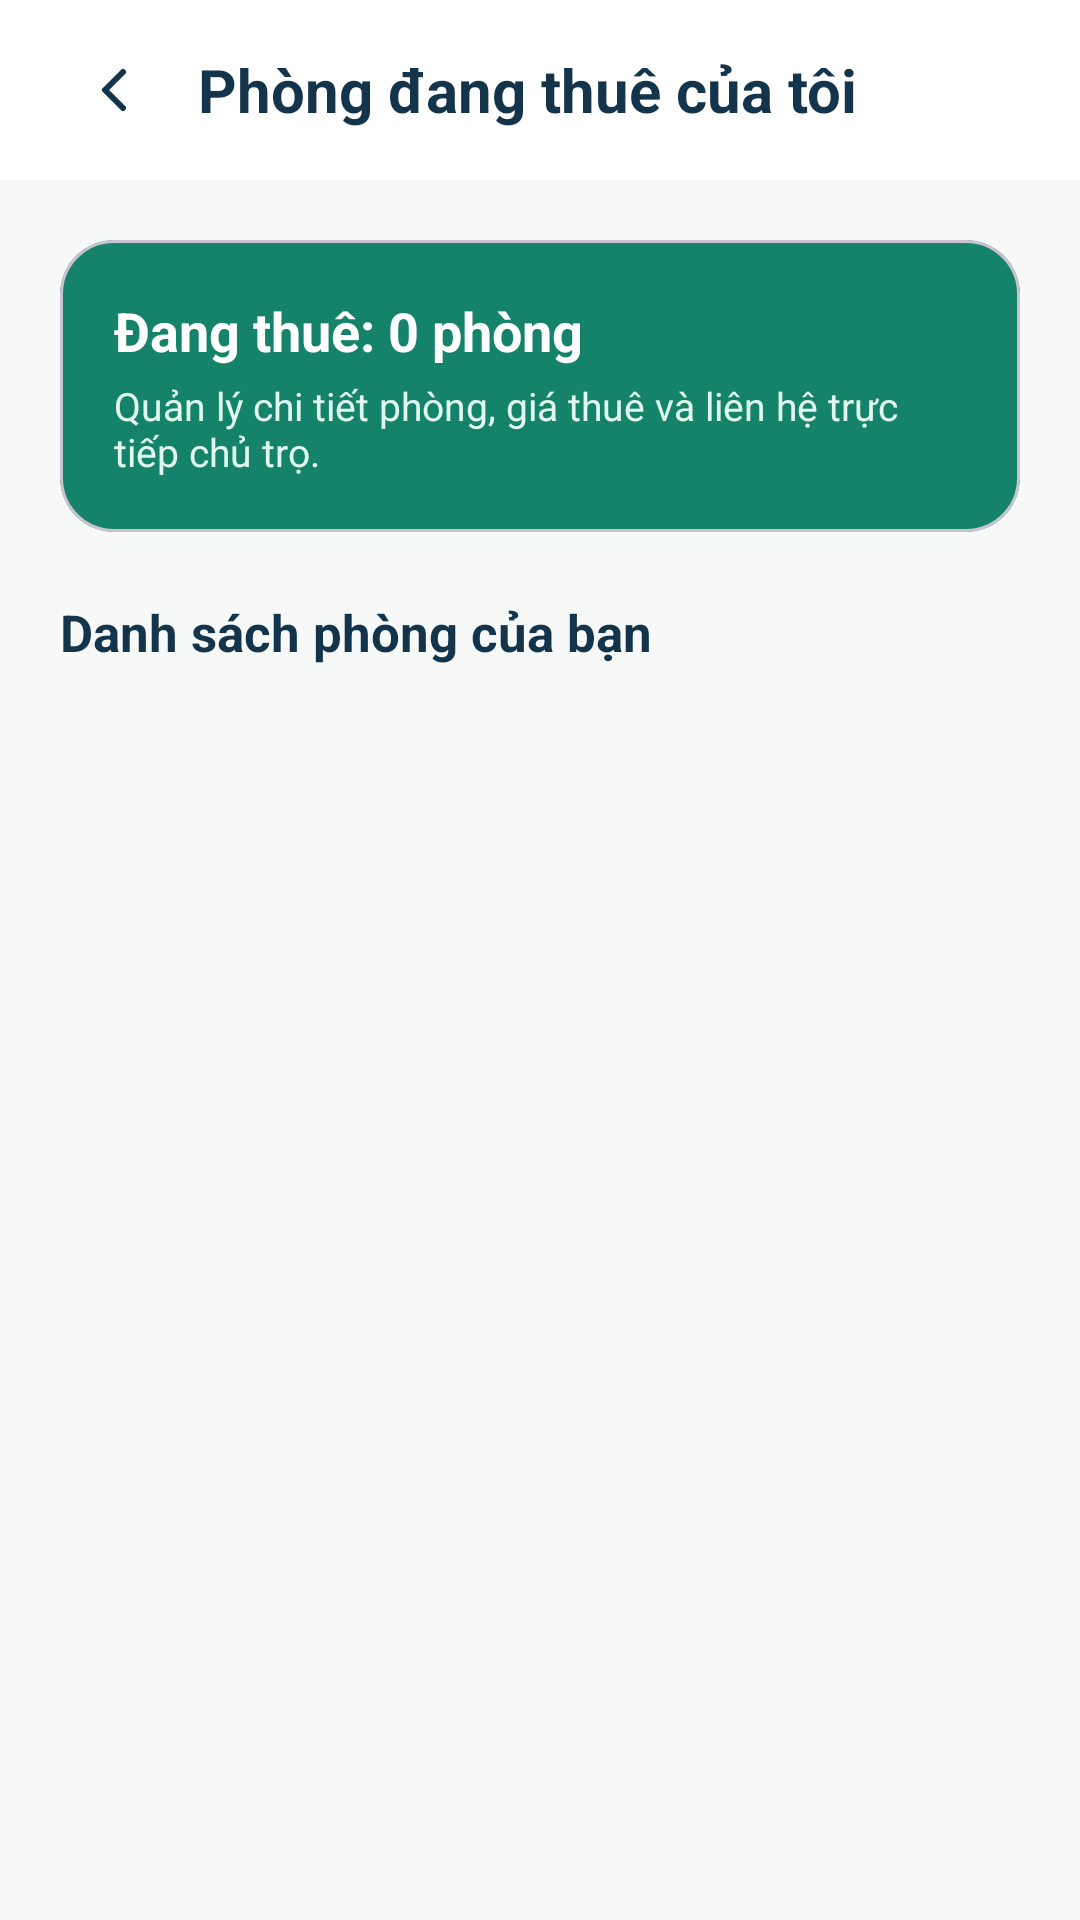

Write the Android layout XML for this screen, with the resource values it uses.
<!-- AndroidManifest.xml: application theme Theme.RentHub -->
<!-- res/layout/activity_tenant_rented_rooms.xml -->
<?xml version="1.0" encoding="utf-8"?>
<LinearLayout
    xmlns:android="http://schemas.android.com/apk/res/android"
    xmlns:app="http://schemas.android.com/apk/res-auto"
    android:layout_width="match_parent"
    android:layout_height="match_parent"
    android:background="#F6F9F8"
    android:orientation="vertical">

    
    <LinearLayout
        android:layout_width="match_parent"
        android:layout_height="60dp"
        android:background="#FFFFFF"
        android:gravity="center_vertical"
        android:orientation="horizontal"
        android:paddingHorizontal="16dp">

        <ImageButton
            android:id="@+id/btnBack"
            android:layout_width="44dp"
            android:layout_height="44dp"
            android:background="?attr/selectableItemBackgroundBorderless"
            android:contentDescription="Quay lại"
            android:padding="10dp"
            android:src="@drawable/rh_ic_back"
            app:tint="#14344B" />

        <TextView
            android:layout_width="0dp"
            android:layout_height="wrap_content"
            android:layout_marginStart="6dp"
            android:layout_weight="1"
            android:text="Phòng đang thuê của tôi"
            android:textColor="#14344B"
            android:textSize="20sp"
            android:textStyle="bold" />
    </LinearLayout>

    <ScrollView
        android:layout_width="match_parent"
        android:layout_height="match_parent"
        android:fillViewport="true"
        android:scrollbars="none">

        <LinearLayout
            android:layout_width="match_parent"
            android:layout_height="wrap_content"
            android:orientation="vertical"
            android:padding="20dp">

            
            <com.google.android.material.card.MaterialCardView
                android:layout_width="match_parent"
                android:layout_height="wrap_content"
                app:cardBackgroundColor="#148369"
                app:cardCornerRadius="18dp"
                app:cardElevation="0dp">

                <LinearLayout
                    android:layout_width="match_parent"
                    android:layout_height="wrap_content"
                    android:orientation="vertical"
                    android:padding="18dp">

                    <TextView
                        android:id="@+id/tvRentedRoomsCountSummary"
                        android:layout_width="match_parent"
                        android:layout_height="wrap_content"
                        android:text="Đang thuê: 0 phòng"
                        android:textColor="#FFFFFF"
                        android:textSize="18sp"
                        android:textStyle="bold" />

                    <TextView
                        android:layout_width="match_parent"
                        android:layout_height="wrap_content"
                        android:layout_marginTop="4dp"
                        android:text="Quản lý chi tiết phòng, giá thuê và liên hệ trực tiếp chủ trọ."
                        android:textColor="#E1F8EE"
                        android:textSize="13sp" />
                </LinearLayout>
            </com.google.android.material.card.MaterialCardView>

            <TextView
                android:layout_width="match_parent"
                android:layout_height="wrap_content"
                android:layout_marginTop="22dp"
                android:layout_marginBottom="12dp"
                android:text="Danh sách phòng của bạn"
                android:textColor="#14344B"
                android:textSize="17sp"
                android:textStyle="bold" />

            
            <androidx.recyclerview.widget.RecyclerView
                android:id="@+id/rvRentedRooms"
                android:layout_width="match_parent"
                android:layout_height="wrap_content"
                android:nestedScrollingEnabled="false" />

            
            <LinearLayout
                android:id="@+id/layoutEmptyRentedRooms"
                android:layout_width="match_parent"
                android:layout_height="wrap_content"
                android:gravity="center"
                android:orientation="vertical"
                android:paddingVertical="40dp"
                android:visibility="gone">

                <ImageView
                    android:layout_width="64dp"
                    android:layout_height="64dp"
                    android:src="@drawable/rh_ic_room"
                    app:tint="#CBD5E0" />

                <TextView
                    android:layout_width="wrap_content"
                    android:layout_height="wrap_content"
                    android:layout_marginTop="14dp"
                    android:text="Bạn chưa thuê phòng nào"
                    android:textColor="#14344B"
                    android:textSize="16sp"
                    android:textStyle="bold" />

                <TextView
                    android:layout_width="wrap_content"
                    android:layout_height="wrap_content"
                    android:layout_marginTop="6dp"
                    android:text="Hãy quay lại trang chủ để tìm và gửi yêu cầu thuê phòng."
                    android:textColor="#718096"
                    android:textSize="13sp" />

                <com.google.android.material.button.MaterialButton
                    android:id="@+id/btnExploreRooms"
                    android:layout_width="wrap_content"
                    android:layout_height="46dp"
                    android:layout_marginTop="18dp"
                    android:backgroundTint="#148369"
                    android:text="Khám phá phòng trọ"
                    android:textAllCaps="false"
                    android:textColor="#FFFFFF"
                    android:textSize="13sp"
                    android:textStyle="bold"
                    app:cornerRadius="12dp" />
            </LinearLayout>

        </LinearLayout>
    </ScrollView>
</LinearLayout>
<!-- resources referenced by this layout -->
<resources>
  <!-- drawable rh_ic_back (drawable) -->
  <?xml version="1.0" encoding="utf-8"?>
  <vector xmlns:android="http://schemas.android.com/apk/res/android"
      android:width="24dp"
      android:height="24dp"
      android:viewportWidth="24"
      android:viewportHeight="24">
  
      <path
          android:fillColor="#00000000"
          android:strokeColor="#148369"
          android:strokeWidth="2"
          android:strokeLineCap="round"
          android:strokeLineJoin="round"
          android:pathData="M15,18 L9,12 L15,6"/>
  </vector>
  <!-- drawable rh_ic_room (drawable) -->
  <?xml version="1.0" encoding="utf-8"?>
  <vector xmlns:android="http://schemas.android.com/apk/res/android"
      android:width="24dp"
      android:height="24dp"
      android:viewportWidth="24"
      android:viewportHeight="24">
  
      <path
          android:fillColor="#00000000"
          android:strokeColor="#148369"
          android:strokeWidth="1.8"
          android:strokeLineCap="round"
          android:strokeLineJoin="round"
          android:pathData="M3,10 L12,3 L21,10 M5,9 V21 H19 V9 M9,21 V13 H15 V21"/>
  </vector>
  <style name="Theme.RentHub" parent="Base.Theme.RentHub" />
  <style name="Base.Theme.RentHub" parent="Theme.Material3.DayNight.NoActionBar">
          
          
      </style>
</resources>
